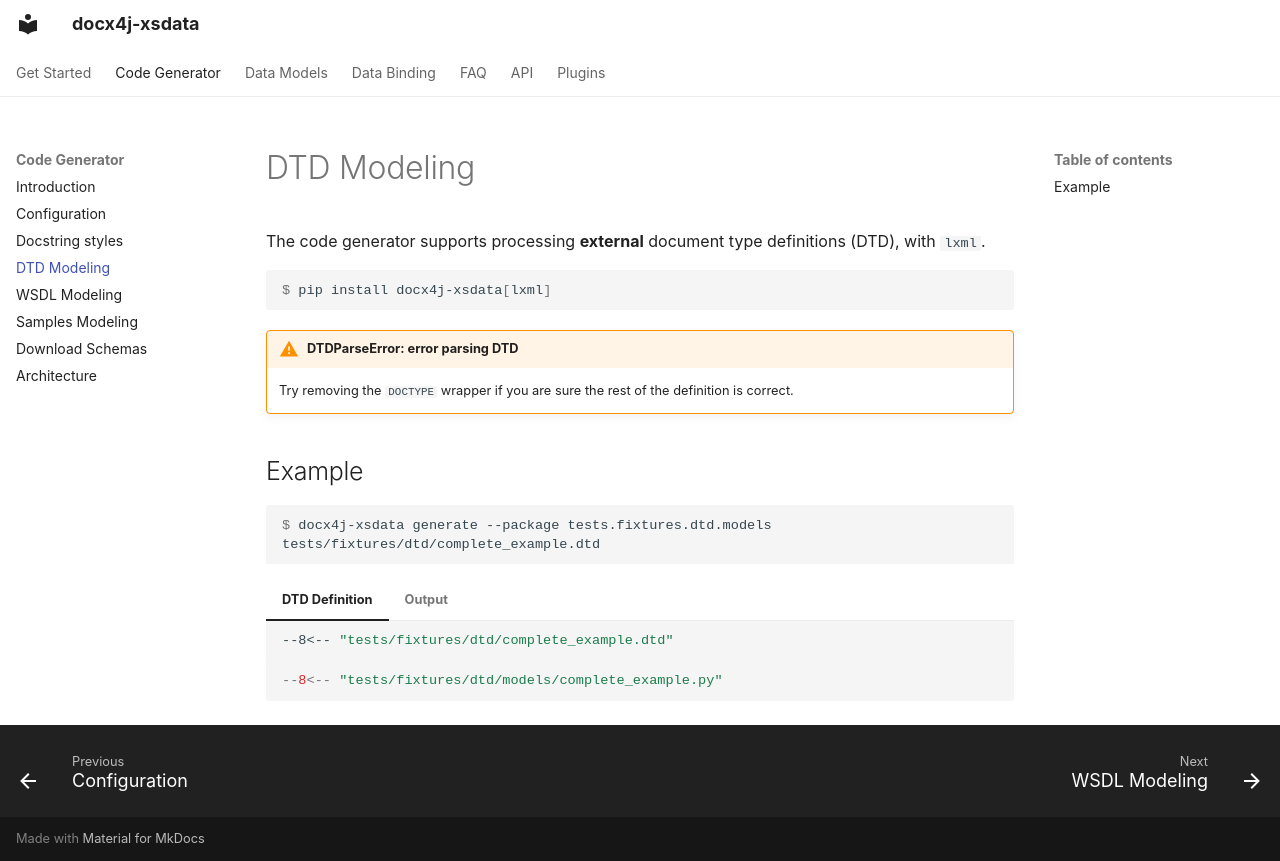

repository: plutext/docx4j-xsdata · page: codegen/dtd_modeling/index.html · generator: mkdocs

# DTD Modeling

The code generator supports processing **external** document type definitions (DTD),
with `lxml`.

```console
$ pip install docx4j-xsdata[lxml]
```

!!! Warning "DTDParseError: error parsing DTD"

    Try removing the `DOCTYPE` wrapper if you are sure the rest of
    the definition is correct.

## Example

```console
$ docx4j-xsdata generate --package tests.fixtures.dtd.models tests/fixtures/dtd/complete_example.dtd
```

=== "DTD Definition"

    ```dtd
    --8<-- "tests/fixtures/dtd/complete_example.dtd"
    ```

=== "Output"

    ```python
    --8<-- "tests/fixtures/dtd/models/complete_example.py"
    ```
